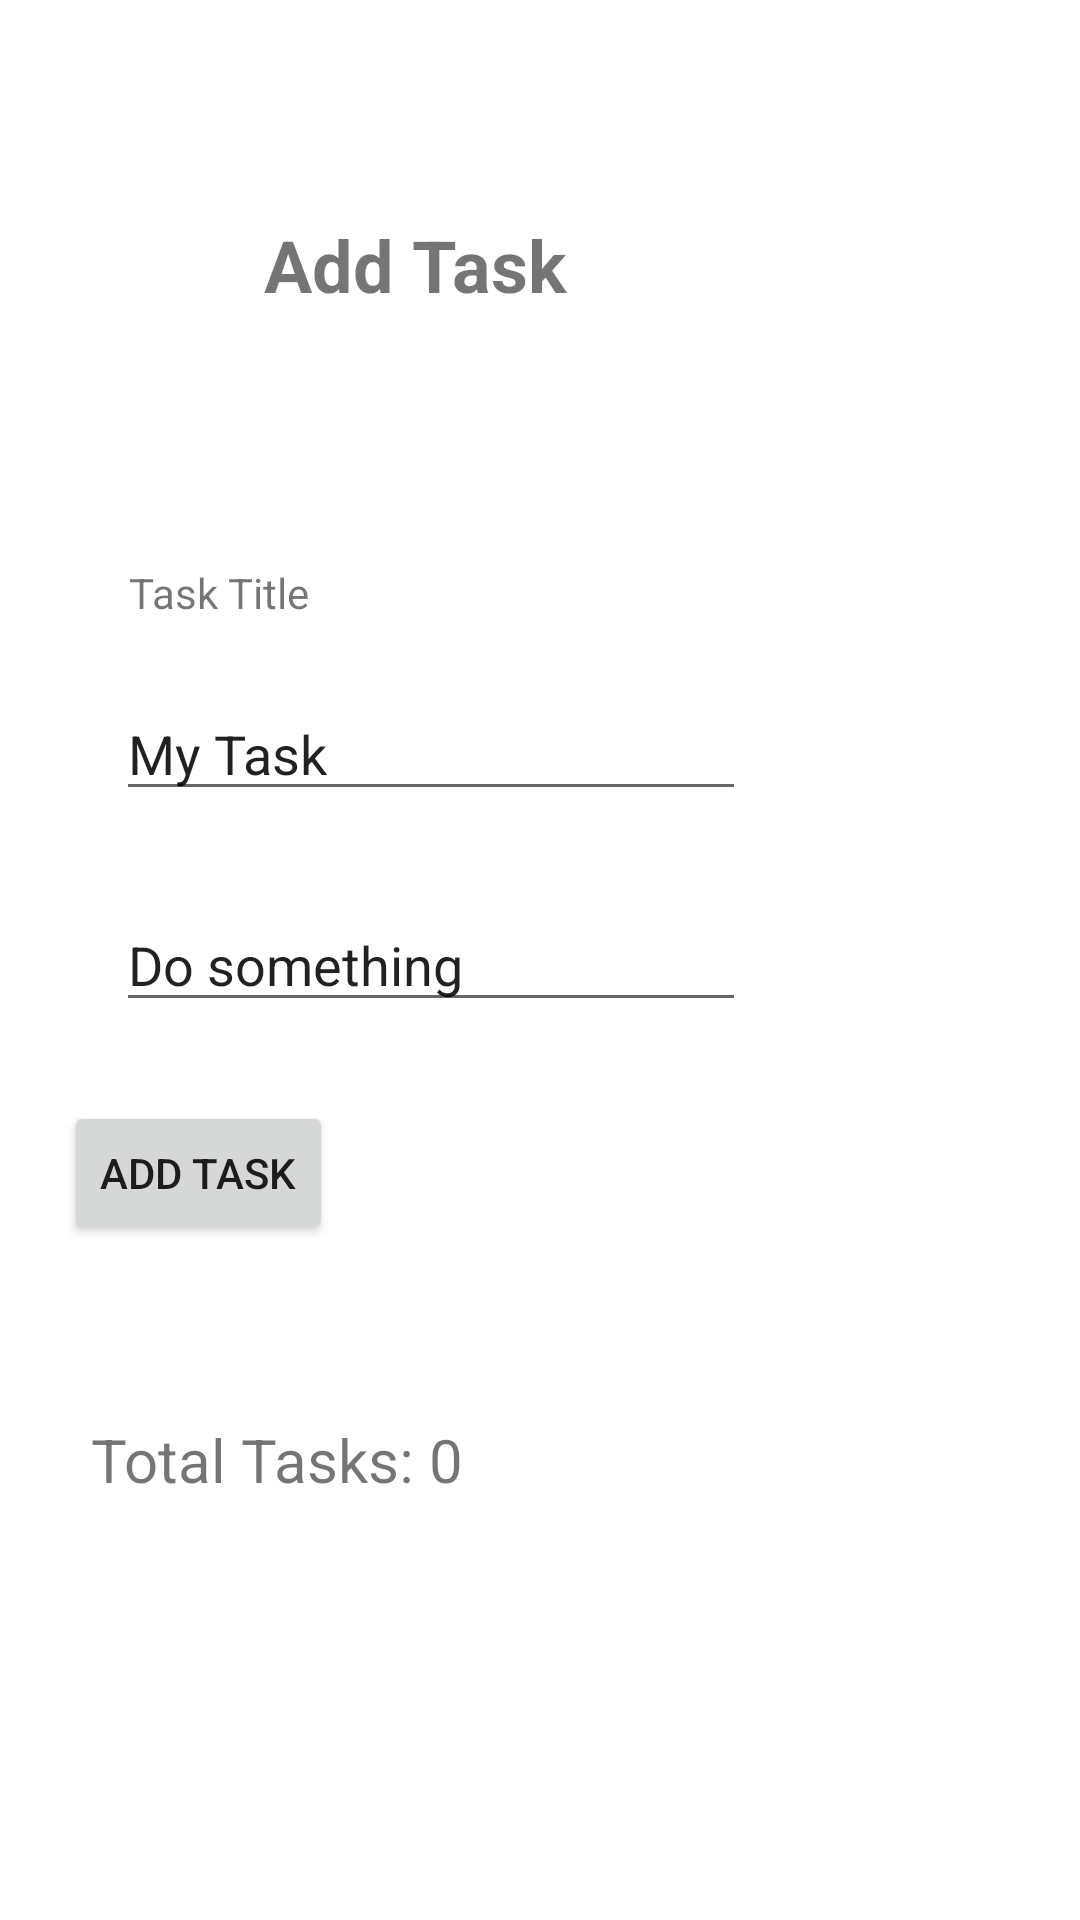

The Android layout XML behind this screen, and the referenced resources:
<!-- AndroidManifest.xml: application theme Theme.Taskmaster -->
<!-- res/layout/activity_add_tasks.xml -->
<?xml version="1.0" encoding="utf-8"?>
<androidx.constraintlayout.widget.ConstraintLayout xmlns:android="http://schemas.android.com/apk/res/android"
    xmlns:app="http://schemas.android.com/apk/res-auto"
    xmlns:tools="http://schemas.android.com/tools"
    android:layout_width="match_parent"
    android:layout_height="match_parent"
    tools:context=".activities.AddTask">

    <EditText
        android:id="@+id/editTextTextPersonName"
        android:layout_width="wrap_content"
        android:layout_height="wrap_content"
        android:ems="10"
        android:inputType="textPersonName"
        android:text="Do something"
        app:layout_constraintBottom_toBottomOf="parent"
        app:layout_constraintEnd_toEndOf="parent"
        app:layout_constraintHorizontal_bias="0.258"
        app:layout_constraintStart_toStartOf="parent"
        app:layout_constraintTop_toTopOf="parent" />

    <EditText
        android:id="@+id/editTextTextPersonName2"
        android:layout_width="wrap_content"
        android:layout_height="wrap_content"
        android:layout_marginTop="229dp"
        android:layout_marginBottom="69dp"
        android:ems="10"
        android:inputType="textPersonName"
        android:text="My Task"
        app:layout_constraintBottom_toTopOf="@+id/editTextTextPersonName"
        app:layout_constraintEnd_toEndOf="parent"
        app:layout_constraintHorizontal_bias="0.258"
        app:layout_constraintStart_toStartOf="parent"
        app:layout_constraintTop_toTopOf="parent"
        app:layout_constraintVertical_bias="0.0" />

    <Button
        android:id="@+id/addTaskOnAddTaskPageButton"
        android:layout_width="wrap_content"
        android:layout_height="wrap_content"
        android:layout_marginStart="54dp"
        android:layout_marginTop="70dp"
        android:layout_marginEnd="249dp"
        android:layout_marginBottom="225dp"
        android:text="ADD TASK"
        app:layout_constraintBottom_toBottomOf="parent"
        app:layout_constraintEnd_toEndOf="parent"
        app:layout_constraintHorizontal_bias="1.0"
        app:layout_constraintStart_toStartOf="parent"
        app:layout_constraintTop_toBottomOf="@+id/editTextTextPersonName"
        app:layout_constraintVertical_bias="1.0" />

    <TextView
        android:id="@+id/addTaskHeaderText"
        android:layout_width="184dp"
        android:layout_height="43dp"
        android:layout_marginTop="72dp"
        android:text="Add Task"
        android:textSize="24sp"
        android:textStyle="bold"
        app:layout_constraintEnd_toEndOf="parent"
        app:layout_constraintStart_toStartOf="parent"
        app:layout_constraintTop_toTopOf="parent" />

    <TextView
        android:id="@+id/textView4"
        android:layout_width="wrap_content"
        android:layout_height="wrap_content"
        android:layout_marginBottom="140dp"
        android:text="Total Tasks: 0"
        android:textSize="20sp"
        app:layout_constraintBottom_toBottomOf="parent"
        app:layout_constraintEnd_toEndOf="parent"
        app:layout_constraintHorizontal_bias="0.129"
        app:layout_constraintStart_toStartOf="parent" />

    <TextView
        android:id="@+id/textView5"
        android:layout_width="110dp"
        android:layout_height="32dp"
        android:text="Task Title"
        app:layout_constraintBottom_toTopOf="@+id/editTextTextPersonName2"
        app:layout_constraintEnd_toEndOf="parent"
        app:layout_constraintHorizontal_bias="0.172"
        app:layout_constraintStart_toStartOf="parent"
        app:layout_constraintTop_toBottomOf="@+id/addTaskHeaderText"
        app:layout_constraintVertical_bias="0.89" />

    <TextView
        android:id="@+id/textView6"
        android:layout_width="137dp"
        android:layout_height="33dp"
        android:layout_marginTop="33dp"
        android:layout_marginBottom="17dp"
        android:text="Task Description"
        app:layout_constraintBottom_toTopOf="@+id/editTextTextPersonName"
        app:layout_constraintEnd_toEndOf="parent"
        app:layout_constraintHorizontal_bias="0.189"
        app:layout_constraintStart_toStartOf="parent"
        app:layout_constraintTop_toBottomOf="@+id/editTextTextPersonName2"
        app:layout_constraintVertical_bias="0.428" />

    <TextView
        android:id="@+id/submittedText"
        android:layout_width="119dp"
        android:layout_height="31dp"
        app:layout_constraintBottom_toBottomOf="parent"
        app:layout_constraintEnd_toEndOf="parent"
        app:layout_constraintHorizontal_bias="0.739"
        app:layout_constraintStart_toStartOf="parent"
        app:layout_constraintTop_toBottomOf="@+id/textView4"
        app:layout_constraintVertical_bias="0.0" />

</androidx.constraintlayout.widget.ConstraintLayout>
<!-- resources referenced by this layout -->
<resources>
  <style name="Theme.Taskmaster" parent="Theme.MaterialComponents.DayNight.DarkActionBar">
          
          <item name="colorPrimary">@color/purple_500</item>
          <item name="colorPrimaryVariant">@color/purple_700</item>
          <item name="colorOnPrimary">@color/teal_700</item>
          
          <item name="colorSecondary">@color/teal_200</item>
          <item name="colorSecondaryVariant">@color/teal_700</item>
          <item name="colorOnSecondary">@color/black</item>
          
          <item name="android:statusBarColor" tools:targetApi="l">?attr/colorPrimaryVariant</item>
          
      </style>
  <!-- not gathered from this repository: default colours our renderer supplied (Android Studio template values) -->
  <color name="purple_500">#FF6200EE</color>
  <color name="purple_700">#FF3700B3</color>
  <color name="teal_200">#FF03DAC5</color>
  <color name="teal_700">#FF018786</color>
  <color name="black">#FF000000</color>
</resources>
